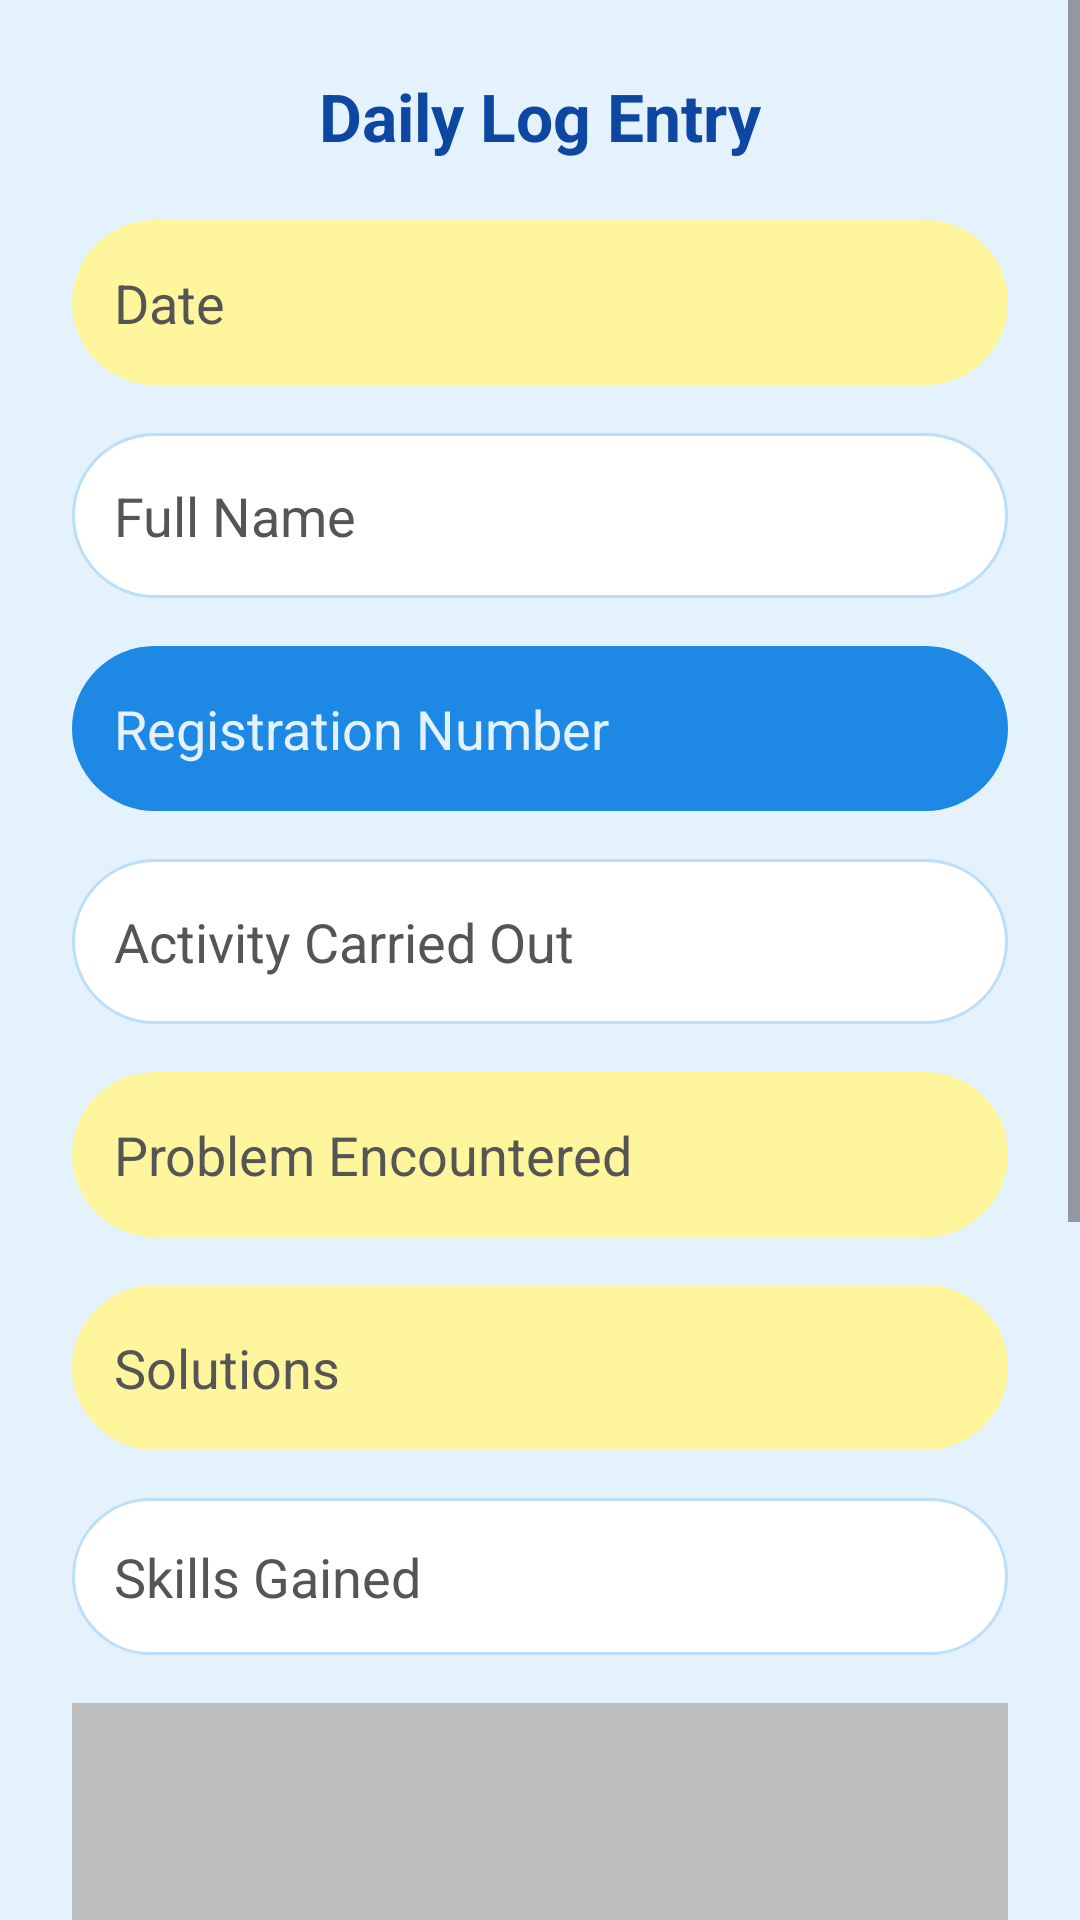

Android layout source for this screen:
<!-- AndroidManifest.xml: application theme Theme.MyApplication2 -->
<!-- res/layout/activity_daily_log_entry.xml -->
<?xml version="1.0" encoding="utf-8"?>
<ScrollView xmlns:android="http://schemas.android.com/apk/res/android"
    xmlns:app="http://schemas.android.com/apk/res-auto"
    android:layout_width="match_parent"
    android:layout_height="match_parent"
    android:background="#E3F2FD"
    android:fillViewport="true">

    <LinearLayout
        android:layout_width="match_parent"
        android:layout_height="wrap_content"
        android:orientation="vertical"
        android:padding="24dp"
        android:gravity="center_horizontal">

        
        <TextView
            android:id="@+id/tvTitle"
            android:layout_width="wrap_content"
            android:layout_height="wrap_content"
            android:text="Daily Log Entry"
            android:textColor="#0D47A1"
            android:textSize="22sp"
            android:textStyle="bold"
            android:layout_marginBottom="20dp" />

        
        <EditText
            android:id="@+id/etDay"
            android:layout_width="match_parent"
            android:layout_height="55dp"
            android:background="@drawable/field_yellow"
            android:hint="Date"
            android:focusable="false"
            android:clickable="true"
            android:padding="14dp"
            android:textColor="#000000"
            android:textColorHint="#555555"
            android:layout_marginBottom="16dp" />

        
        <EditText
            android:id="@+id/etName"
            android:layout_width="match_parent"
            android:layout_height="55dp"
            android:background="@drawable/field_white"
            android:hint="Full Name"
            android:padding="14dp"
            android:textColor="#000000"
            android:textColorHint="#555555"
            android:layout_marginBottom="16dp"
            android:inputType="textPersonName" />

        
        <EditText
            android:id="@+id/etRegNo"
            android:layout_width="match_parent"
            android:layout_height="55dp"
            android:background="@drawable/field_blue"
            android:hint="Registration Number"
            android:padding="14dp"
            android:textColor="#FFFFFF"
            android:textColorHint="#E3F2FD"
            android:layout_marginBottom="16dp"
            android:inputType="text" />

        
        <EditText
            android:id="@+id/etActivity"
            android:layout_width="match_parent"
            android:layout_height="wrap_content"
            android:minHeight="55dp"
            android:background="@drawable/field_white"
            android:hint="Activity Carried Out"
            android:padding="14dp"
            android:textColor="#000000"
            android:textColorHint="#555555"
            android:layout_marginBottom="16dp"
            android:inputType="textMultiLine" />

        
        <EditText
            android:id="@+id/etProblem"
            android:layout_width="match_parent"
            android:layout_height="wrap_content"
            android:minHeight="55dp"
            android:background="@drawable/field_yellow"
            android:hint="Problem Encountered"
            android:padding="14dp"
            android:textColor="#000000"
            android:textColorHint="#555555"
            android:layout_marginBottom="16dp"
            android:inputType="textMultiLine" />

        
        <EditText
            android:id="@+id/etSolutions"
            android:layout_width="match_parent"
            android:layout_height="wrap_content"
            android:minHeight="55dp"
            android:background="@drawable/field_yellow"
            android:hint="Solutions"
            android:padding="14dp"
            android:textColor="#000000"
            android:textColorHint="#555555"
            android:layout_marginBottom="16dp"
            android:inputType="textMultiLine" />

        
        <EditText
            android:id="@+id/etSkills"
            android:layout_width="match_parent"
            android:layout_height="wrap_content"
            android.minHeight="55dp"
            android:background="@drawable/field_white"
            android:hint="Skills Gained"
            android:padding="14dp"
            android:textColor="#000000"
            android:textColorHint="#555555"
            android:layout_marginBottom="16dp"
            android:inputType="textMultiLine" />

        
        <ImageView
            android:id="@+id/ivEvidence"
            android:layout_width="match_parent"
            android:layout_height="220dp"
            android:layout_marginBottom="20dp"
            android:background="#BDBDBD"
            android:contentDescription="Uploaded Image"
            android:scaleType="centerCrop" />
        
        <LinearLayout
            android:layout_width="match_parent"
            android:layout_height="wrap_content"
            android:orientation="horizontal"
            android:gravity="center"
            android:layout_marginBottom="16dp"
            android:weightSum="2">

            <Button
                android:id="@+id/btnUploadPhoto"
                android:layout_width="0dp"
                android:layout_height="55dp"
                android:layout_weight="1"
                android:text="Upload Picture"
                android:textColor="#FFFFFF"
                android:textAllCaps="false"
                android:background="@drawable/btn_green"
                android:textSize="16sp"
                android:layout_marginEnd="8dp" />

            <Button
                android:id="@+id/btnCapturePhoto"
                android:layout_width="0dp"
                android:layout_height="55dp"
                android:layout_weight="1"
                android:text="Capture Photo"
                android:textColor="#FFFFFF"
                android:textAllCaps="false"
                android:background="@drawable/btn_green"
                android:textSize="16sp"
                android:layout_marginStart="8dp" />
        </LinearLayout>

        
        <LinearLayout
            android:layout_width="match_parent"
            android:layout_height="wrap_content"
            android:orientation="horizontal"
            android:layout_marginBottom="16dp">

            <Button
                android:id="@+id/btnSaveLog"
                android:layout_width="0dp"
                android:layout_height="55dp"
                android:layout_weight="1"
                android:text="Submit Log"
                android:textColor="#FFFFFF"
                android:textAllCaps="false"
                android:background="@drawable/btn_green"
                android:textSize="18sp"
                android:layout_marginEnd="8dp" />

            <Button
                android:id="@+id/btnShareLog"
                android:layout_width="0dp"
                android:layout_height="55dp"
                android:layout_weight="1"
                android:text="Share Log"
                android:textColor="#FFFFFF"
                android:textAllCaps="false"
                android:background="@drawable/btn_blue"
                android:textSize="18sp"
                android:layout_marginStart="8dp" />
        </LinearLayout>

        
        <LinearLayout
            android:layout_width="match_parent"
            android:layout_height="wrap_content"
            android:orientation="horizontal"
            android:gravity="center_vertical"
            android:layout_marginTop="8dp"
            android:paddingHorizontal="16dp">

            <ImageButton
                android:id="@+id/btnBack"
                android:layout_width="wrap_content"
                android:layout_height="wrap_content"
                android:background="@android:color/transparent"
                android:src="@drawable/ic_arrow_back"
                android:contentDescription="Back" />

            <View
                android:layout_width="0dp"
                android:layout_height="1dp"
                android:layout_weight="1" />

            <ImageButton
                android:id="@+id/btnNext"
                android:layout_width="wrap_content"
                android:layout_height="wrap_content"
                android:background="@android:color/transparent"
                android:src="@drawable/ic_arrow_forward"
                android:contentDescription="Next" />
        </LinearLayout>

    </LinearLayout>
</ScrollView>
<!-- resources referenced by this layout -->
<resources>
  <!-- drawable btn_blue (drawable) -->
  <?xml version="1.0" encoding="utf-8"?>
  <shape xmlns:android="http://schemas.android.com/apk/res/android"
      android:shape="rectangle">
      <solid android:color="#0D47A1"/>
      <corners android:radius="8dp"/>
  </shape>
  <!-- drawable btn_green (drawable) -->
  <?xml version="1.0" encoding="utf-8"?>
  <shape xmlns:android="http://schemas.android.com/apk/res/android" android:shape="rectangle">
      <solid android:color="#1BAE70" />
      <corners android:radius="30dp" />
  </shape>
  <!-- drawable field_blue (drawable) -->
  <?xml version="1.0" encoding="utf-8"?>
  <shape xmlns:android="http://schemas.android.com/apk/res/android" android:shape="rectangle">
      <solid android:color="#1E88E5" />
      <corners android:radius="30dp" />
  </shape>
  <!-- drawable field_white (drawable) -->
  <?xml version="1.0" encoding="utf-8"?>
  <shape xmlns:android="http://schemas.android.com/apk/res/android" android:shape="rectangle">
      <solid android:color="#FFFFFF" />
      <corners android:radius="30dp" />
      <stroke android:color="#BBDEFB" android:width="1dp" />
  </shape>
  <!-- drawable field_yellow (drawable) -->
  <?xml version="1.0" encoding="utf-8"?>
  <shape xmlns:android="http://schemas.android.com/apk/res/android" android:shape="rectangle">
      <solid android:color="#FFF59D" />
      <corners android:radius="30dp" />
  </shape>
  <!-- drawable ic_arrow_back (drawable) -->
  <?xml version="1.0" encoding="utf-8"?>
  <vector xmlns:android="http://schemas.android.com/apk/res/android"
      android:width="24dp"
      android:height="24dp"
      android:viewportWidth="24"
      android:viewportHeight="24">
      <path
          android:fillColor="#4CAF50"
          android:pathData="M20,11H7.83l5.59,-5.59L12,4l-8,8 8,8 1.41,-1.41L7.83,13H20v-2z" />
  </vector>
  <!-- drawable ic_arrow_forward (drawable) -->
  <?xml version="1.0" encoding="utf-8"?>
  <vector xmlns:android="http://schemas.android.com/apk/res/android"
      android:width="24dp"
      android:height="24dp"
      android:viewportWidth="24"
      android:viewportHeight="24">
      <path
          android:fillColor="#4CAF50"
          android:pathData="M12,4l-1.41,1.41L16.17,11H4v2h12.17l-5.58,5.59L12,20l8,-8z" />
  </vector>
  <style name="Theme.MyApplication2" parent="Base.Theme.MyApplication2" />
  <style name="Base.Theme.MyApplication2" parent="Theme.Material3.DayNight.NoActionBar">
          
          
      </style>
</resources>
